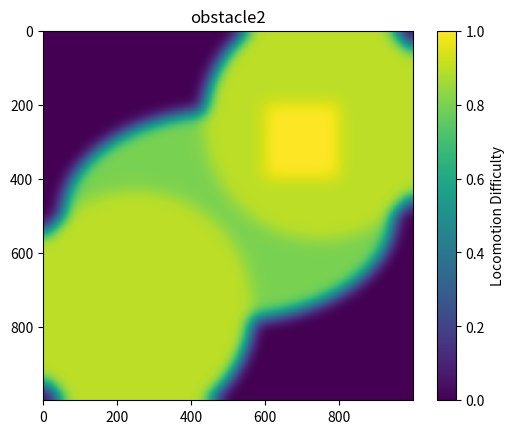

Generate this figure with matplotlib:
import numpy as np
import matplotlib.pyplot as plt
from scipy.ndimage import gaussian_filter

def generate_smooth_matrix_with_obstacles(size=1000):
    matrix = np.zeros((size, size))

    # Create some elliptical obstacles
    y, x = np.ogrid[-size/2:size/2, -size/2:size/2]
    mask1 = 0.2*size**2 > (x**2 + 2.5*y**2)
    mask2 = 0.1*size**2 > ((x-size/4)**2 + (y+size/4)**2)
    mask3 = 0.1*size**2 > ((x+size/4)**2 + (y-size/4)**2)

    # Apply obstacles
    matrix[mask1] = 0.8
    matrix[mask2] = 0.9
    matrix[mask3] = 0.9

    # Create rectangular obstacle
    matrix[int(0.2*size):int(0.4*size), int(0.6*size):int(0.8*size)] = 1.0

    # Apply Gaussian filter for smooth transitions
    matrix = gaussian_filter(matrix, sigma=size*0.02)

    return matrix

matrix = generate_smooth_matrix_with_obstacles()

# Save matrix to CSV file
np.savetxt("obstacle2.csv", matrix, delimiter=",")

# Visualize the matrix
plt.imshow(matrix, cmap="viridis", interpolation='none')
plt.colorbar(label="Locomotion Difficulty")
plt.title("obstacle2")
plt.savefig("obstacle2.png")
plt.show()
